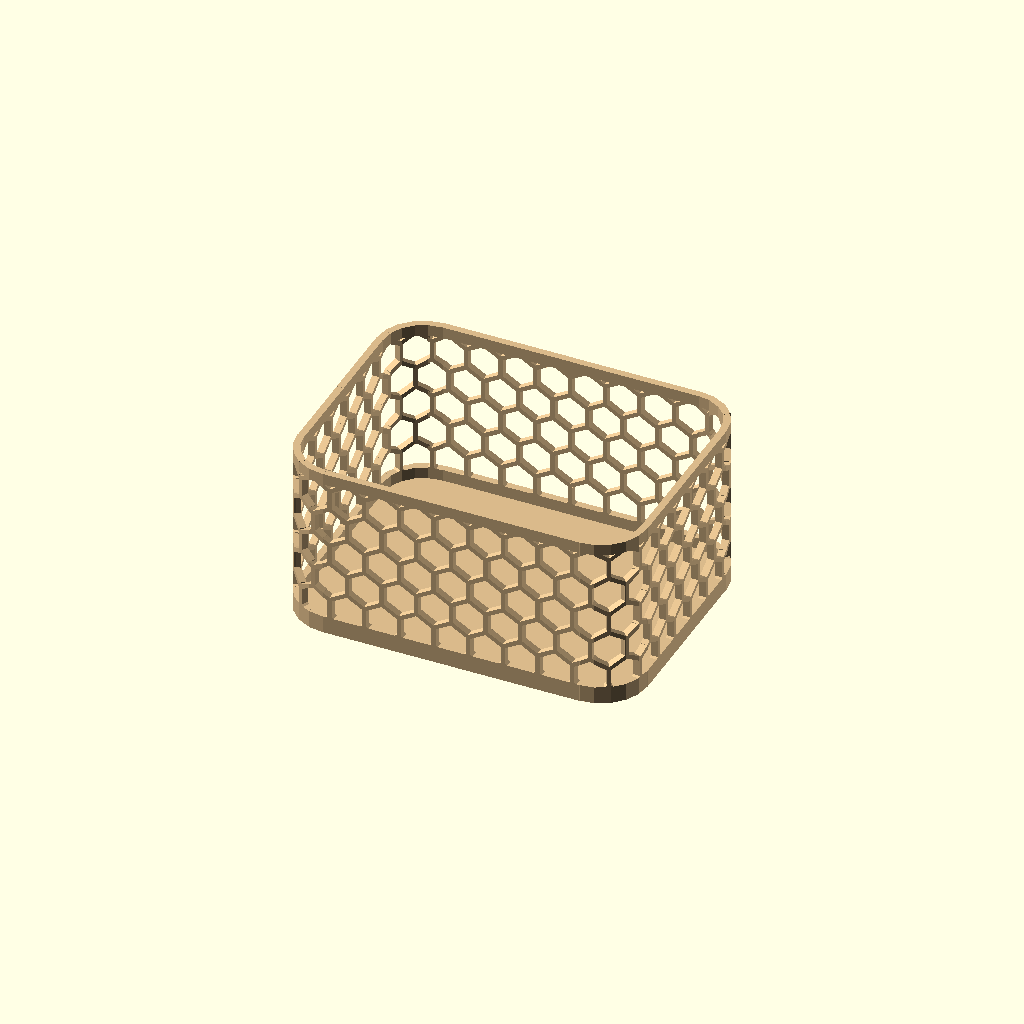
Cell 1: rendered with the file's own defaults.
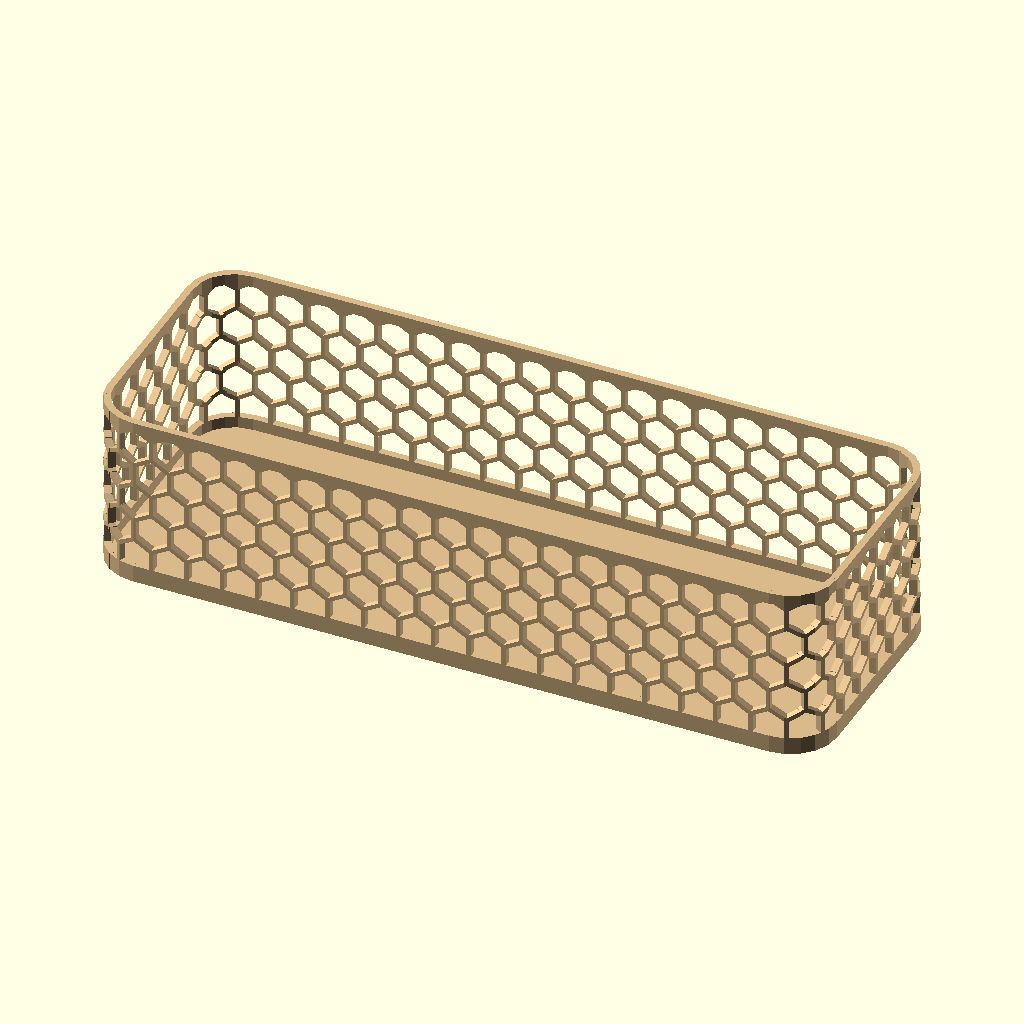
Cell 2: the same model with width = 250.
All cells are drawn from one camera (rotation 55°, 0°, 25°, orthographic, colour scheme Cornfield), so only the parameter changes between them.
OpenSCAD source file projects/custombox/custombox.scad:
// Custom box: a fully configurable container, from square and modern to round and flowing
// Walls, floor and lid each take any pattern from lib/patterns.scad; the outline, the corners, the rim (slopes and
// waves) and the mounting are all settings. Built with lib/shell.scad, lib/patterns.scad and lib/attach.scad.
include <../../lib/core.scad>
use <../../lib/shell.scad>
use <../../lib/patterns.scad>
use <../../lib/attach.scad>
use <../../lib/container.scad>
use <../../lib/strings.scad>

part = "all";                    // which part to export ("all" = assembly); set by the build tools

/* [Size] */
// outer width (x, left to right) in mm
width = 120; // [30:1:250]
// outer depth (y, front to back) in mm
depth = 90; // [30:1:250]
// height of the rim (mm) before slopes, waves and notches
height = 60; // [15:1:250]

/* [Outline] */
// box = straight sides with the corners below; ellipse and squircle = round, flowing outlines
shape = "box"; // [box, ellipse, squircle]
// corners of the box shape
corners = "round"; // [round, chamfer, square]
// corner radius / chamfer size (mm)
corner_r = 16; // [1:0.5:100]
// squircle: 2 = ellipse, 4 = soft box, 8 = nearly square
squareness = 4; // [2:0.5:10]
// waves in the outline itself: how far the walls swing in and out (0 = straight walls)
side_wave = 0; // [0:0.25:10]
// number of those waves round the box
side_wave_count = 8; // [2:1:40]

/* [Rim: slopes and waves] */
// raise (+) or lower (-) the front wall's rim (mm). Each wall's raise slopes back to 0 at the opposite wall, and they add up: back 20 + right 10 = the back right corner 30 mm higher
rise_front = 0; // [-150:1:150]
// raise (+) or lower (-) the back wall's rim (mm)
rise_back = 0; // [-150:1:150]
// raise (+) or lower (-) the left wall's rim (mm)
rise_left = 0; // [-150:1:150]
// raise (+) or lower (-) the right wall's rim (mm)
rise_right = 0; // [-150:1:150]
// rim waves along the front and back: amplitude = how far the rim rises and falls (mm; 0 = no waves)
rim_wave_x_amp = 0; // [0:0.5:40]
// number of those waves across the width (any amplitude above 0 is needed to see them)
rim_wave_x_count = 1; // [0.5:0.5:8]
// rim waves along the left and right sides: amplitude (mm; 0 = no waves)
rim_wave_y_amp = 0; // [0:0.5:40]
// number of those waves across the depth
rim_wave_y_count = 1; // [0.5:0.5:8]
// shifts the waves (degrees; 180 turns crests into troughs)
rim_wave_phase = 0; // [0:15:345]

/* [Rim: notches] */
// notch (dip) in the front wall's rim, e.g. a grip or a pouring lip: depth (mm; 0 = none)
notch_front = 0; // [0:1:150]
// front notch: width at half its depth (mm)
notch_front_w = 40; // [10:1:250]
// notch in the back wall's rim: depth (mm; 0 = none)
notch_back = 0; // [0:1:150]
// back notch: width at half its depth (mm)
notch_back_w = 40; // [10:1:250]
// notch in the left wall's rim: depth (mm; 0 = none)
notch_left = 0; // [0:1:150]
// left notch: width at half its depth (mm)
notch_left_w = 40; // [10:1:250]
// notch in the right wall's rim: depth (mm; 0 = none)
notch_right = 0; // [0:1:150]
// right notch: width at half its depth (mm)
notch_right_w = 40; // [10:1:250]

/* [Compartments] */
// rows of compartments (front to back) in the plain grid
compart_rows = 1; // [1:1:12]
// columns of compartments (left to right) in the plain grid
compart_cols = 1; // [1:1:12]
// your own layout instead of the grid: one group per row, the sizes of its compartments in %, groups separated
// by "/". "33,33,33 / 50,50 / 100" = three equal compartments in the front row, two in the middle, one at the back
compart_layout = "";
// the rows' own depths in % from front to back, e.g. "50, 25, 25" (empty = equal)
compart_sizes = "";
// rows = groups are rows split left to right; columns = groups are columns (left to right) split front to back
compart_order = "rows"; // [rows, columns]
// divider thickness (mm; 0 = same as the walls)
divider_t = 0; // [0:0.2:8]
// how much lower than the rim the dividers are (mm; 0 = as high as the rim)
divider_drop = 0; // [0:0.5:150]
// finger notch in the middle of every divider: depth (mm; 0 = none)
divider_notch = 0; // [0:1:100]
// divider finger notch: width at half its depth (mm)
divider_notch_w = 30; // [10:1:120]
// divider pattern: match = like the walls they run along (front / back for dividers along x, the sides for
// dividers along y), solid = no pattern, or a pattern of their own
divider_pattern = "match"; // [match, solid, hex_honeycomb, square_grid, diamond_lattice, triangular_lattice, cube_rosette, basket_weave, tri_weave, voronoi, fish_scales, truchet_arcs, girih_star_cross, asanoha, flowing_waves, concentric_ripples, fluted]
// how the divider pattern is applied (match = like those walls)
divider_mode = "match"; // [match, solid, through_cut, open_lattice, raised, recessed, overlay]

/* [Walls] */
// wall thickness (woven open lattice: total height of the weave)
wall_t = 2.4; // [1.2:0.2:8]
// pattern on the walls
wall_pattern = "hex_honeycomb"; // [hex_honeycomb, square_grid, diamond_lattice, triangular_lattice, cube_rosette, basket_weave, tri_weave, voronoi, fish_scales, truchet_arcs, girih_star_cross, asanoha, flowing_waves, concentric_ripples, fluted]
// how the pattern is applied
wall_mode = "through_cut"; // [solid, through_cut, open_lattice, raised, recessed, overlay]
// pattern repeat size in mm (0 = the pattern's default)
wall_cell = 0; // [0:0.5:60]
// rib / strip / line width in mm (0 = the pattern's default)
wall_strut = 0; // [0:0.1:12]
// rotation of the pattern (degrees)
wall_angle = 0; // [-90:5:90]
// seed for Voronoi and Truchet
wall_seed = 1; // [1:1:999]
// relief height (raised), engraving depth (recessed), lining thickness (overlay)
wall_relief = 0.8; // [0.2:0.1:3]
// plain band under the rim (mm)
rim_band = 4; // [0:0.5:30]
// plain band above the floor (mm)
base_band = 4; // [0:0.5:30]
// corners: pattern = the pattern runs round the corners; solid = plain corners, every wall is its own panel
corner_fill = "pattern"; // [pattern, solid]
// plain strip at both ends of each wall panel (solid corners) (mm)
post_w = 3; // [0:0.5:20]
// adjust the pattern slightly so it closes round the box without a seam (pattern corners only): cell size for
// lattices, wavelength for waves, and Voronoi / Truchet are made to repeat after one round
fit_cells = true;
// pattern on the front wall (box shape with solid corners; same = like the other walls)
front_pattern = "same"; // [same, hex_honeycomb, square_grid, diamond_lattice, triangular_lattice, cube_rosette, basket_weave, tri_weave, voronoi, fish_scales, truchet_arcs, girih_star_cross, asanoha, flowing_waves, concentric_ripples, fluted]
// how the front pattern is applied
front_mode = "raised"; // [solid, through_cut, open_lattice, raised, recessed, overlay]
// pattern on the back wall (box shape with solid corners; same = like the other walls)
back_pattern = "same"; // [same, hex_honeycomb, square_grid, diamond_lattice, triangular_lattice, cube_rosette, basket_weave, tri_weave, voronoi, fish_scales, truchet_arcs, girih_star_cross, asanoha, flowing_waves, concentric_ripples, fluted]
// how the back pattern is applied
back_mode = "solid"; // [solid, through_cut, open_lattice, raised, recessed, overlay]

/* [Floor] */
// floor thickness = strength (mm)
floor_t = 2; // [0.8:0.2:8]
// pattern on the floor
floor_pattern = "concentric_ripples"; // [hex_honeycomb, square_grid, diamond_lattice, triangular_lattice, cube_rosette, basket_weave, tri_weave, voronoi, fish_scales, truchet_arcs, girih_star_cross, asanoha, flowing_waves, concentric_ripples, fluted]
// how the floor pattern is applied
floor_mode = "solid"; // [solid, through_cut, open_lattice, raised, recessed, overlay]
// floor pattern repeat size in mm (0 = the pattern's default)
floor_cell = 0; // [0:0.5:60]
// floor rib width in mm (0 = the pattern's default)
floor_strut = 0; // [0:0.1:12]
// rotation of the floor pattern (degrees)
floor_angle = 0; // [-90:5:90]
// relief height / engraving depth on the floor
floor_relief = 0.6; // [0.2:0.1:3]
// plain margin between the walls and the floor pattern
floor_margin = 3; // [0:0.5:30]

/* [Lid] */
// inset = a lid that drops into the box onto a ledge (flat rims only)
lid = "none"; // [none, inset]
// lid thickness (mm)
lid_t = 2; // [1:0.2:6]
// pattern on the lid
lid_pattern = "girih_star_cross"; // [hex_honeycomb, square_grid, diamond_lattice, triangular_lattice, cube_rosette, basket_weave, tri_weave, voronoi, fish_scales, truchet_arcs, girih_star_cross, asanoha, flowing_waves, concentric_ripples, fluted]
// how the lid pattern is applied
lid_mode = "recessed"; // [solid, through_cut, open_lattice, raised, recessed, overlay]
// lid pattern repeat size in mm (0 = default)
lid_cell = 0; // [0:0.5:60]
// lid rib width in mm (0 = default)
lid_strut = 0; // [0:0.1:12]
// how to lift the lid
lid_grip = "hole"; // [none, hole, knob]
// how far the lid sits below the rim (mm)
lid_drop = 1; // [0:0.5:20]
// lid play in the box per side (mm)
lid_clearance = 0.3; // [0.1:0.05:1]

/* [Mounting] */
// mount the box: snap-in plates in a solid zone of the back wall (box shape only), or fin = a blade under the
// floor (any shape); none = free-standing
attach_type = "none"; // [none, wall, keyhole, skadis, hook, magnet, flat, roof, slide, fin, clamp, pipe]
// plate size: S 30 x 30, M 45 x 40, L 60 x 50 mm (a smaller one is used if it does not fit)
attach_size = "S"; // [S, M, L]
// number of plates side by side (fewer are used if they do not fit)
attach_count = 1; // [1:1:4]
// ball joint between the box and the plate: turn and tilt it freely, the lock ring clamps it
attach_joint = "none"; // [none, ball]
// slide: the track runs horizontally (slide the box along it) or vertically (drop it onto the track)
slide_axis = "horizontal"; // [horizontal, vertical]
// fin: a blade under the box that anchors it, e.g. between two sofa cushions: how far down it reaches (mm)
fin_len = 120; // [30:5:250]
// fin: width of the blade (mm)
fin_w = 80; // [30:5:240]
// fin: thickness of the blade (mm)
fin_t = 4; // [2:0.5:10]
// clamp: opening between the jaws = the thickest desk, shelf or bar it grips (mm)
clamp_gap = 40; // [10:1:120]
// clamp: reach from the clamp's back to the edge of the screw hole (mm)
clamp_reach = 25; // [5:1:120]
// clamp: printed screw size
clamp_screw = "M16"; // [M10, M12, M16, M20]
// pipe: outer diameter of the pipe, tube or rail the claw snaps onto (mm)
pipe_d = 20; // [6:0.5:60]
// pipe: which way the pipe runs
pipe_axis = "horizontal"; // [horizontal, vertical]

/* [Pattern details] */
// weaves: strand cross-section
strand_style = "flat"; // [flat, rounded]
// Voronoi: corner radius of the cells
voronoi_round = 0.8; // [0:0.1:4]
// honeycomb: corners or flats pointing up
hex_orient = "pointy"; // [pointy, flat]
// cube rosette: one hexagon in three a cube (sparse), two in three (dense), all (tumbling blocks) or none
cube_density = "sparse"; // [sparse, dense, all, none]
// fluted: convex half-round ribs (reeded), concave grooves (fluted) or flat ribs
flute_style = "reeded"; // [reeded, fluted, ribbed]
// fluted: ribs upright (vertical) or lying (horizontal)
flute_orient = "vertical"; // [vertical, horizontal]
// flowing waves: wave height (mm)
wave_amplitude = 3; // [0:0.5:20]
// flowing waves: wavelength (mm)
wave_length = 30; // [8:1:120]
// ripples: radial bars tying the rings together (needed for cut-through and open lattice)
ripple_spokes = 6; // [0:1:16]
// smallest printable rib (mm; 0 = no check)
min_strut = 0.8; // [0:0.1:3]
// smallest printable opening (mm; 0 = no check)
min_opening = 1; // [0:0.1:5]
// curved walls are built from flat facets this long (mm; smaller = smoother and slower)
facet = 6; // [2:0.5:20]

/* [Hidden] */
$fn = 48;
size = [width, depth];
boxy = shape == "box";
split = boxy && corner_fill == "solid";               // every wall its own panel, plain corners
round_fn = max(3, ceil(corner_r*PI/2/facet));         // facets per round corner
on_back = attach_face(attach_type) == "back";
want_att = attach_type != "none" && boxy && on_back && side_wave == 0;  // mounting on the back needs one straight back facet
side_n = side_wave > 0 ? max(2, ceil(max(width, depth)/facet)) : (split || want_att ? 1 : 2);
n_curve = max(24, ceil(PI*(width + depth)/2/facet/4)*4);

// ---------- outline ----------
runs = shell_rect_runs(size, corners, corner_r, round_fn, side_n);
run_edges = shell_runs_edges(runs);
base_pts = !boxy ? (shape == "ellipse" ? shell_ellipse_pts(size, n_curve) : shell_squircle_pts(size, squareness, n_curve))
         : split ? shell_runs_pts(runs)
         : want_att ? container_box_pts(runs)                                                        // mounted: seam in the back left corner
         : shell_start_at(shell_runs_pts(runs), shell_run(run_edges, "back")[1] + floor(side_n/2));   // seam in the middle of the back
pts = shell_wavy_pts(base_pts, side_wave, side_wave_count);
perimeter = shell_len(pts);

// ---------- rim ----------
raise = [rise_front, rise_back, rise_left, rise_right];
waves = [[rim_wave_x_amp, rim_wave_x_count], [rim_wave_y_amp, rim_wave_y_count]];
min_wall_h = floor_t + base_band + rim_band + 3;                                     // lowest a wall or divider may get
rng0 = shell_rim_range(size, height, raise, waves);                                 // without notches
notch_max = max(0, rng0[0] - min_wall_h);                                            // deepest notch that still leaves a wall
notch_ask = [["front", notch_front, notch_front_w], ["back", notch_back, notch_back_w],
             ["left", notch_left, notch_left_w], ["right", notch_right, notch_right_w]];
notches = [for (n=notch_ask) if (n[1] > 0) [n[0], min(n[1], notch_max), n[2]]];
notch_note = len([for (n=notch_ask) if (n[1] > notch_max + 0.01) 1]) > 0 ? str("rim notches limited to ", notch_max, " mm deep: deeper ones would cut into the floor and bands") : "";
rim = function(p) shell_rim(p, size, height, raise, waves, rim_wave_phase, notches);
rng = shell_rim_range(size, height, raise, waves, notches);
h_ref = rng[1];                                     // nothing is higher than this
h_low = rng[0];                                     // nothing is lower than this
rim_flat = rng[0] == rng[1];
assert(h_low >= floor_t + base_band + rim_band + 3, str("the rim dips to ", h_low, " mm: too low for the floor (", floor_t,
    ") plus the bands (", base_band, " + ", rim_band, "). Raise the height or reduce the slope / waves."));

// ---------- patterns ----------
function opts_for(name, h) =
    name == "hex_honeycomb" ? [["orient", hex_orient]] :
    name == "basket_weave" || name == "tri_weave" ? [["style", strand_style]] :
    name == "voronoi" ? [["round", voronoi_round]] :
    name == "flowing_waves" ? [["amplitude", wave_amplitude], ["wavelength", wave_length]] :
    name == "concentric_ripples" ? [["spokes", ripple_spokes]] :
    name == "cube_rosette" ? [["cubes", cube_density]] :
    name == "fluted" ? [["style", flute_style], ["orient", flute_orient]] : [];
function spec_for(name, c, st, ang, seed, h) =
    pattern_sized(name, 1, c, st, ang, seed, opts_for(name, h), min_strut=min_strut, min_opening=min_opening);
function safe_mode(m, s) = container_safe_mode(m, s);     // a pattern that would fall apart when cut through is raised instead

wall_spec0 = spec_for(wall_pattern, wall_cell, wall_strut, wall_angle, wall_seed, wall_t);
wall_spec = !split && fit_cells ? pattern_wrapped(wall_spec0, perimeter) : wall_spec0;      // closes without a seam (the library does the same)
front_name = front_pattern == "same" ? wall_pattern : front_pattern;
back_name = back_pattern == "same" ? wall_pattern : back_pattern;
function side_spec(name) = spec_for(name, wall_cell, wall_strut, wall_angle, wall_seed, wall_t);
function side_name(run) = run == "front" ? front_name : run == "back" ? back_name : wall_pattern;
function side_mode(run) = run == "front" && front_pattern != "same" ? front_mode : run == "back" && back_pattern != "same" ? back_mode : wall_mode;
floor_spec = spec_for(floor_pattern, floor_cell, floor_strut, floor_angle, wall_seed, floor_t);
lid_spec = spec_for(lid_pattern, lid_cell, lid_strut, 0, wall_seed, lid_t);
bb = shell_bounds(pts);
plan = [2*max(abs(bb[0][0]), abs(bb[1][0])) + 2, 2*max(abs(bb[0][1]), abs(bb[1][1])) + 2];   // covers the outline, centred

// ---------- lid ----------
has_lid = lid == "inset" && rim_flat;
ledge_w = 1.6;                                        // ledge the lid rests on (printed as a 45 degree step)
lid_z = height - lid_drop - lid_t;                    // underside of the lid

// ---------- compartments ----------
layout = container_layout(compart_layout, compart_rows, compart_cols, compart_sizes);
dt = divider_t > 0 ? divider_t : wall_t;
grid = container_grid(pts, wall_t, layout[0], layout[1], compart_order, dt);
has_div = len(grid[1]) > 0;
drop_max = max(0, h_low - min_wall_h);                                       // dividers keep at least the bands
drop = min(divider_drop, drop_max);
div_top = has_lid ? lid_z - 0.4 : 1e4;                                       // under the lid
div_hf = function(p) min(rim(p) - drop, div_top);
div_notes = [for (x=[layout[2], grid[2], divider_drop > drop_max + 0.01 ? str("dividers lowered by ", drop, " mm instead of ", divider_drop, ": they keep the floor and bands") : ""]) if (x != "") x];
div_note = len(div_notes) == 0 ? "" : str(div_notes[0], len(div_notes) > 1 ? str("; ", div_notes[1]) : "", len(div_notes) > 2 ? str("; ", div_notes[2]) : "");
function div_style(run) = let(                                               // [pattern, mode] of the dividers along a wall
    wn = split ? side_name(run) : wall_pattern, wm = split ? side_mode(run) : wall_mode,
    name = divider_pattern == "match" || divider_pattern == "solid" ? wn : divider_pattern,
    mode = divider_pattern == "solid" ? "solid" : divider_mode == "match" ? wm : divider_mode,
    sp = side_spec(name))
    [sp, safe_mode(mode, sp)];
div_plain = has_div ? container_grid_plain(pts, grid, dt, post_w) : [];

// ---------- mounting ----------
a_opts = attach_opts(roof_gap=10, slide_axis=slide_axis, fin_len=fin_len, fin_w=fin_w, fin_t=fin_t,
                     clamp_gap=clamp_gap, clamp_reach=clamp_reach, clamp_screw=clamp_screw, pipe_d=pipe_d, pipe_axis=pipe_axis);
mount = want_att || (attach_type != "none" && !on_back) ? container_mount(pts, attach_type, attach_size, attach_count, rim, wall_t, [base_band + floor_t, rim_band], floor_t) : undef;   // solid zone + sockets in the back wall
has_att = !is_undef(mount);
mount_note = attach_type != "none" && on_back && !boxy ? "mounting left out: plates on the back need the box shape (use fin, or shape = box)"
           : container_mount_note(mount, attach_type, attach_size, attach_count);    // "" or what had to be reduced / left out

// tables read by the tools
feat = pattern_features(split ? side_spec(wall_pattern) : wall_spec);
parts = [
  ["box", "Box", "PLA / PETG", [0,0,0], COL_TAN],
  ["lid", "Lid", "PLA / PETG", [0,0,30], COL_BRASS],
  each container_attach_rows(attach_type, mount, attach_joint, opts=a_opts)
];
checks = concat(has_lid ? [["lid", "box", "clear"]] : [], has_att ? [["attach", "box", "clear"]] : []);
report = [["perimeter", perimeter], ["wall cell used", is_list(wall_spec[1]) ? wall_spec[1][0] : wall_spec[1]],
          ["wall rib width", feat[0]], ["wall opening", feat[1]], ["lowest rim", h_low], ["highest rim", h_ref],
          ["lid fitted", has_lid ? 1 : 0],
          ["wall pattern cut as asked", safe_mode(wall_mode, wall_spec) == wall_mode ? 1 : 0],
          ["mounting plates fitted", container_mount_count(mount)], ["mounting as asked", mount_note == "" ? 1 : 0],
          ["compartments", len(grid[0])], ["smallest compartment x", grid[3][0]], ["smallest compartment y", grid[3][1]],
          ["divider drop", drop], ["compartments as asked", div_note == "" ? 1 : 0], ["rim notches as asked", notch_note == "" ? 1 : 0]];

// ---------- 2D shapes ----------
module plan_2d() { polygon(pts); }
module inner_2d(extra=0) { offset(delta=-wall_t - extra) plan_2d(); }
module lid_2d() {
    difference() { inner_2d(lid_clearance); if (lid_grip == "hole") circle(d=min(22, min(width, depth)/3)); }
}

// ---------- solids ----------
// one stretch of wall (edges e0..e1 of the outline) as a patterned panel bent round the outline
module wall_run(e0, e1, spec, m, side_border) {
    mode = safe_mode(m, spec);
    container_wall(pts, e0, e1, wall_t, h_ref, rim, spec, mode, [side_border, base_band + floor_t, rim_band],
                   mode == "overlay" ? min(wall_relief, 0.4) : wall_relief, wall_relief, mount=mount, fit=fit_cells, plain=div_plain,
                   anchor=!split && want_att ? [0, -depth/2] : undef);
}
module walls() {
    if (split) for (r=run_edges) {
        if (container_is_corner(r[0])) wall_run(r[1], r[2], side_spec(wall_pattern), "solid", 0);
        else wall_run(r[1], r[2], side_spec(side_name(r[0])), side_mode(r[0]), post_w);
    }
    else wall_run(0, len(pts) - 1, wall_spec, wall_mode, 0);
}
module floor_plate() {
    container_floor(pts, floor_t, floor_spec, safe_mode(floor_mode, floor_spec), wall_t + floor_margin,
                    floor_mode == "overlay" ? min(floor_relief, 0.4) : floor_relief, floor_relief, mount=mount);
}
module box_body() {
    floor_plate();
    walls();
    if (has_lid) container_ledge(pts, wall_t, lid_z - 0.03, ledge_w);
    if (has_div) container_dividers(pts, grid, dt, h_ref, div_hf, [div_style("front"), div_style("left")],
        [base_band + floor_t, rim_band], post_w, wall_relief, wall_relief, [divider_notch, divider_notch_w], floor_t, mount);
}
module box_lid() {
    m = safe_mode(lid_mode, lid_spec);
    translate([0, 0, lid_z]) {
        pattern_panel(m, lid_spec, plan, t=lid_t, depth=m == "overlay" ? 0.4 : 0.6, border=3, lining_t=0.6) lid_2d();
        if (lid_grip == "knob") {
            linear_extrude(lid_t) circle(d=18);
            translate([0, 0, lid_t - 0.01]) { cylinder(d1=9, d2=14, h=8); translate([0, 0, 8]) cylinder(d=14, h=2); }
        }
    }
}

// ---------- assembly ----------
attach_note(mount_note);
attach_note(notch_note);
attach_note(div_note);
pick("box") box_body();
if (has_lid) pick("lid") box_lid();
container_attach(part, mount, a_opts, 0, h_ref, attach_joint);
Parameter table extracted from the source (name, type, default, range or options):
part: string, default "all"
width: number, default 120, range 30 to 250, step 1
depth: number, default 90, range 30 to 250, step 1
height: number, default 60, range 15 to 250, step 1
shape: string, default "box", options "box", "ellipse", "squircle"
corners: string, default "round", options "round", "chamfer", "square"
corner_r: number, default 16, range 1 to 100, step 0.5
squareness: number, default 4, range 2 to 10, step 0.5
side_wave: number, default 0, range 0 to 10, step 0.25
side_wave_count: number, default 8, range 2 to 40, step 1
rise_front: number, default 0, range -150 to 150, step 1
rise_back: number, default 0, range -150 to 150, step 1
rise_left: number, default 0, range -150 to 150, step 1
rise_right: number, default 0, range -150 to 150, step 1
rim_wave_x_amp: number, default 0, range 0 to 40, step 0.5
rim_wave_x_count: number, default 1, range 0.5 to 8, step 0.5
rim_wave_y_amp: number, default 0, range 0 to 40, step 0.5
rim_wave_y_count: number, default 1, range 0.5 to 8, step 0.5
rim_wave_phase: number, default 0, range 0 to 345, step 15
notch_front: number, default 0, range 0 to 150, step 1
notch_front_w: number, default 40, range 10 to 250, step 1
notch_back: number, default 0, range 0 to 150, step 1
notch_back_w: number, default 40, range 10 to 250, step 1
notch_left: number, default 0, range 0 to 150, step 1
notch_left_w: number, default 40, range 10 to 250, step 1
notch_right: number, default 0, range 0 to 150, step 1
notch_right_w: number, default 40, range 10 to 250, step 1
compart_rows: number, default 1, range 1 to 12, step 1
compart_cols: number, default 1, range 1 to 12, step 1
compart_layout: string, default ""
compart_sizes: string, default ""
compart_order: string, default "rows", options "rows", "columns"
divider_t: number, default 0, range 0 to 8, step 0.2
divider_drop: number, default 0, range 0 to 150, step 0.5
divider_notch: number, default 0, range 0 to 100, step 1
divider_notch_w: number, default 30, range 10 to 120, step 1
divider_pattern: string, default "match", options "match", "solid", "hex_honeycomb", "square_grid", "diamond_lattice", "triangular_lattice", "cube_rosette", "basket_weave", "tri_weave", "voronoi", "fish_scales", "truchet_arcs", "girih_star_cross", "asanoha", "flowing_waves", "concentric_ripples", "fluted"
divider_mode: string, default "match", options "match", "solid", "through_cut", "open_lattice", "raised", "recessed", "overlay"
wall_t: number, default 2.4, range 1.2 to 8, step 0.2
wall_pattern: string, default "hex_honeycomb", options "hex_honeycomb", "square_grid", "diamond_lattice", "triangular_lattice", "cube_rosette", "basket_weave", "tri_weave", "voronoi", "fish_scales", "truchet_arcs", "girih_star_cross", "asanoha", "flowing_waves", "concentric_ripples", "fluted"
wall_mode: string, default "through_cut", options "solid", "through_cut", "open_lattice", "raised", "recessed", "overlay"
wall_cell: number, default 0, range 0 to 60, step 0.5
wall_strut: number, default 0, range 0 to 12, step 0.1
wall_angle: number, default 0, range -90 to 90, step 5
wall_seed: number, default 1, range 1 to 999, step 1
wall_relief: number, default 0.8, range 0.2 to 3, step 0.1
rim_band: number, default 4, range 0 to 30, step 0.5
base_band: number, default 4, range 0 to 30, step 0.5
corner_fill: string, default "pattern", options "pattern", "solid"
post_w: number, default 3, range 0 to 20, step 0.5
fit_cells: bool, default true
front_pattern: string, default "same", options "same", "hex_honeycomb", "square_grid", "diamond_lattice", "triangular_lattice", "cube_rosette", "basket_weave", "tri_weave", "voronoi", "fish_scales", "truchet_arcs", "girih_star_cross", "asanoha", "flowing_waves", "concentric_ripples", "fluted"
front_mode: string, default "raised", options "solid", "through_cut", "open_lattice", "raised", "recessed", "overlay"
back_pattern: string, default "same", options "same", "hex_honeycomb", "square_grid", "diamond_lattice", "triangular_lattice", "cube_rosette", "basket_weave", "tri_weave", "voronoi", "fish_scales", "truchet_arcs", "girih_star_cross", "asanoha", "flowing_waves", "concentric_ripples", "fluted"
back_mode: string, default "solid", options "solid", "through_cut", "open_lattice", "raised", "recessed", "overlay"
floor_t: number, default 2, range 0.8 to 8, step 0.2
floor_pattern: string, default "concentric_ripples", options "hex_honeycomb", "square_grid", "diamond_lattice", "triangular_lattice", "cube_rosette", "basket_weave", "tri_weave", "voronoi", "fish_scales", "truchet_arcs", "girih_star_cross", "asanoha", "flowing_waves", "concentric_ripples", "fluted"
floor_mode: string, default "solid", options "solid", "through_cut", "open_lattice", "raised", "recessed", "overlay"
floor_cell: number, default 0, range 0 to 60, step 0.5
floor_strut: number, default 0, range 0 to 12, step 0.1
floor_angle: number, default 0, range -90 to 90, step 5
floor_relief: number, default 0.6, range 0.2 to 3, step 0.1
floor_margin: number, default 3, range 0 to 30, step 0.5
lid: string, default "none", options "none", "inset"
